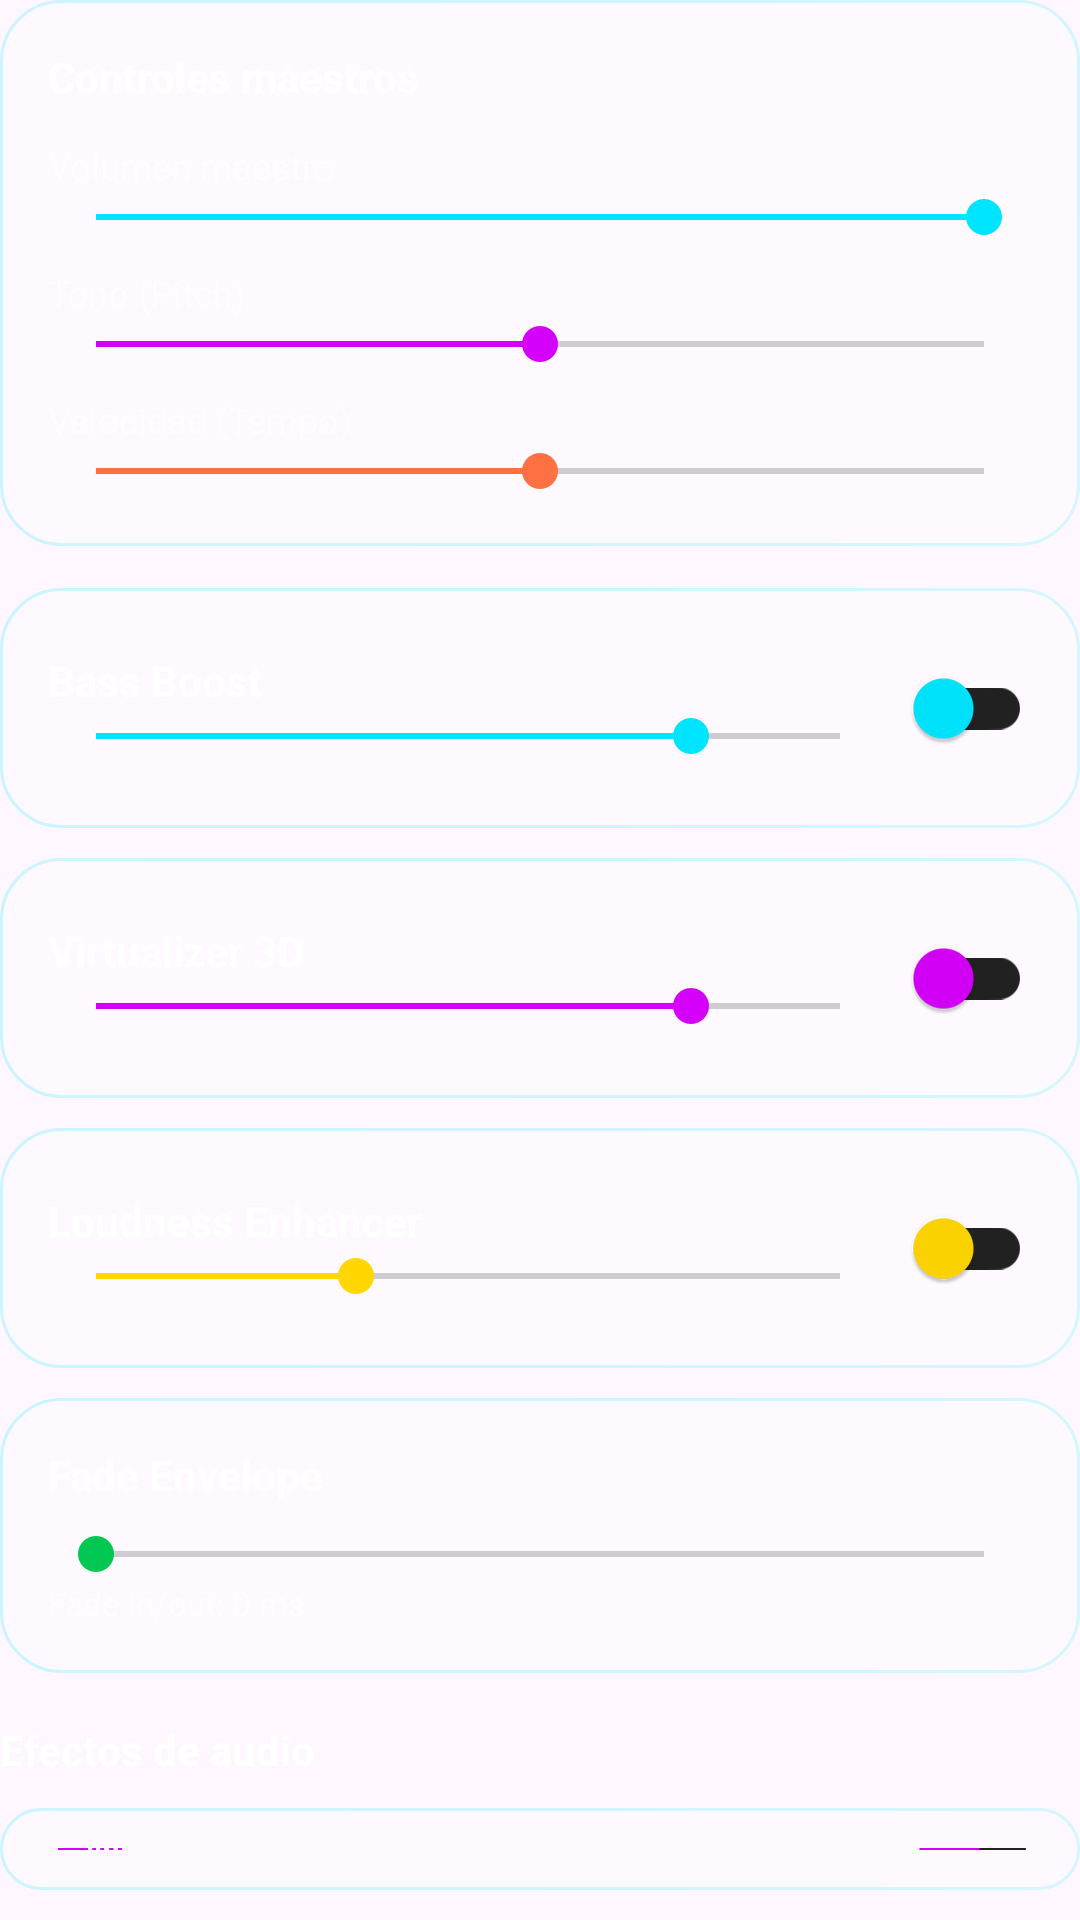

Android layout source for this screen:
<!-- AndroidManifest.xml: application theme Theme.Cuicatl -->
<!-- res/layout/view_effects_controls.xml -->
<?xml version="1.0" encoding="utf-8"?>
<LinearLayout xmlns:android="http://schemas.android.com/apk/res/android"
    xmlns:app="http://schemas.android.com/apk/res-auto"
    android:layout_width="match_parent"
    android:layout_height="wrap_content"
    android:orientation="vertical">

    <LinearLayout
        android:layout_width="match_parent"
        android:layout_height="wrap_content"
        android:orientation="vertical"
        android:padding="16dp"
        android:background="@drawable/bg_glass_card"
        android:layout_marginBottom="14dp">

        <TextView
            android:layout_width="wrap_content"
            android:layout_height="wrap_content"
            android:text="@string/editor_master_controls"
            android:textColor="@color/white"
            android:textSize="14sp"
            android:textStyle="bold"
            android:layout_marginBottom="12dp"/>

        <TextView android:layout_width="wrap_content" android:layout_height="wrap_content"
            android:text="@string/editor_master_volume" android:textColor="@color/text_muted" android:textSize="12sp"/>
        <SeekBar android:id="@+id/sbVolume" android:layout_width="match_parent" android:layout_height="wrap_content"
            android:progress="100" android:thumbTint="@color/neonBlue" android:progressTint="@color/neonBlue"/>

        <TextView android:layout_width="wrap_content" android:layout_height="wrap_content"
            android:text="@string/editor_pitch" android:textColor="@color/text_muted" android:textSize="12sp"
            android:layout_marginTop="8dp"/>
        <SeekBar android:id="@+id/sbPitch" android:layout_width="match_parent" android:layout_height="wrap_content"
            android:progress="50" android:thumbTint="@color/neonPurple" android:progressTint="@color/neonPurple"/>

        <TextView android:layout_width="wrap_content" android:layout_height="wrap_content"
            android:text="@string/editor_tempo" android:textColor="@color/text_muted" android:textSize="12sp"
            android:layout_marginTop="8dp"/>
        <SeekBar android:id="@+id/sbTempo" android:layout_width="match_parent" android:layout_height="wrap_content"
            android:progress="50" android:thumbTint="#FF7043" android:progressTint="#FF7043"/>
    </LinearLayout>

    
    <LinearLayout
        android:layout_width="match_parent"
        android:layout_height="wrap_content"
        android:orientation="horizontal"
        android:padding="16dp"
        android:gravity="center_vertical"
        android:background="@drawable/bg_glass_card"
        android:layout_marginBottom="10dp">
        <LinearLayout android:layout_width="0dp" android:layout_height="wrap_content" android:layout_weight="1" android:orientation="vertical">
            <TextView android:layout_width="wrap_content" android:layout_height="wrap_content"
                android:text="@string/editor_bass_boost" android:textColor="@color/white" android:textSize="14sp" android:textStyle="bold"/>
            <SeekBar android:id="@+id/sbBassStrength" android:layout_width="match_parent" android:layout_height="wrap_content"
                android:max="1000" android:progress="800" android:thumbTint="@color/neonBlue" android:progressTint="@color/neonBlue"/>
        </LinearLayout>
        <com.google.android.material.switchmaterial.SwitchMaterial
            android:id="@+id/swBassBoost" android:layout_width="wrap_content" android:layout_height="wrap_content"
            app:thumbTint="@color/neonBlue" app:trackTint="@color/dark_gray"/>
    </LinearLayout>

    
    <LinearLayout
        android:layout_width="match_parent"
        android:layout_height="wrap_content"
        android:orientation="horizontal"
        android:padding="16dp"
        android:gravity="center_vertical"
        android:background="@drawable/bg_glass_card"
        android:layout_marginBottom="10dp">
        <LinearLayout android:layout_width="0dp" android:layout_height="wrap_content" android:layout_weight="1" android:orientation="vertical">
            <TextView android:layout_width="wrap_content" android:layout_height="wrap_content"
                android:text="@string/editor_virtualizer" android:textColor="@color/white" android:textSize="14sp" android:textStyle="bold"/>
            <SeekBar android:id="@+id/sbVirtualizerStrength" android:layout_width="match_parent" android:layout_height="wrap_content"
                android:max="1000" android:progress="800" android:thumbTint="@color/neonPurple" android:progressTint="@color/neonPurple"/>
        </LinearLayout>
        <com.google.android.material.switchmaterial.SwitchMaterial
            android:id="@+id/swVirtualizer" android:layout_width="wrap_content" android:layout_height="wrap_content"
            app:thumbTint="@color/neonPurple" app:trackTint="@color/dark_gray"/>
    </LinearLayout>

    
    <LinearLayout
        android:layout_width="match_parent"
        android:layout_height="wrap_content"
        android:orientation="horizontal"
        android:padding="16dp"
        android:gravity="center_vertical"
        android:background="@drawable/bg_glass_card"
        android:layout_marginBottom="10dp">
        <LinearLayout android:layout_width="0dp" android:layout_height="wrap_content" android:layout_weight="1" android:orientation="vertical">
            <TextView android:layout_width="wrap_content" android:layout_height="wrap_content"
                android:text="@string/editor_loudness" android:textColor="@color/white" android:textSize="14sp" android:textStyle="bold"/>
            <SeekBar android:id="@+id/sbLoudness" android:layout_width="match_parent" android:layout_height="wrap_content"
                android:max="2000" android:progress="700" android:thumbTint="#FFD600" android:progressTint="#FFD600"/>
        </LinearLayout>
        <com.google.android.material.switchmaterial.SwitchMaterial
            android:id="@+id/swLoudness" android:layout_width="wrap_content" android:layout_height="wrap_content"
            app:thumbTint="#FFD600" app:trackTint="@color/dark_gray"/>
    </LinearLayout>

    
    <LinearLayout
        android:layout_width="match_parent"
        android:layout_height="wrap_content"
        android:orientation="vertical"
        android:padding="16dp"
        android:background="@drawable/bg_glass_card"
        android:layout_marginBottom="10dp">
        <TextView android:layout_width="wrap_content" android:layout_height="wrap_content"
            android:text="@string/editor_fade" android:textColor="@color/white" android:textSize="14sp" android:textStyle="bold"
            android:layout_marginBottom="8dp"/>
        <SeekBar android:id="@+id/sbFade" android:layout_width="match_parent" android:layout_height="wrap_content"
            android:max="5000" android:progress="0" android:thumbTint="#00C853" android:progressTint="#00C853"/>
        <TextView android:id="@+id/tvFadeValue" android:layout_width="wrap_content" android:layout_height="wrap_content"
            android:text="Fade in/out: 0 ms" android:textColor="@color/text_muted" android:textSize="11sp"/>
    </LinearLayout>

    <TextView
        android:layout_width="wrap_content"
        android:layout_height="wrap_content"
        android:text="@string/editor_audio_effects"
        android:textColor="@color/white"
        android:textSize="14sp"
        android:textStyle="bold"
        android:layout_marginTop="6dp"
        android:layout_marginBottom="10dp"/>

    <include layout="@layout/item_effect_switch" android:id="@+id/effectReverb"/>

</LinearLayout>
<!-- res/layout/item_effect_switch.xml (included above) -->
<?xml version="1.0" encoding="utf-8"?>
<LinearLayout xmlns:android="http://schemas.android.com/apk/res/android"
    xmlns:app="http://schemas.android.com/apk/res-auto"
    android:layout_width="match_parent"
    android:layout_height="wrap_content"
    android:layout_marginBottom="10dp"
    android:padding="14dp"
    android:orientation="horizontal"
    android:gravity="center_vertical"
    android:background="@drawable/bg_glass_card">

    <ImageView
        android:id="@+id/ivEffectIcon"
        android:layout_width="32dp"
        android:layout_height="32dp"
        android:src="@android:drawable/ic_lock_silent_mode_off"
        app:tint="@color/neonPurple"
        android:contentDescription="Icon"/>

    <LinearLayout
        android:layout_width="0dp"
        android:layout_height="wrap_content"
        android:layout_weight="1"
        android:orientation="vertical"
        android:layout_marginStart="16dp">
        <TextView
            android:id="@+id/tvEffectName"
            android:layout_width="wrap_content"
            android:layout_height="wrap_content"
            android:text="Reverb"
            android:textColor="@color/white"
            android:textSize="14sp"
            android:textStyle="bold"/>
        <TextView
            android:id="@+id/tvEffectValue"
            android:layout_width="wrap_content"
            android:layout_height="wrap_content"
            android:text="Preset Hall"
            android:textColor="@color/text_muted"
            android:textSize="10sp"/>
    </LinearLayout>

    <com.google.android.material.switchmaterial.SwitchMaterial
        android:id="@+id/swEffect"
        android:layout_width="wrap_content"
        android:layout_height="wrap_content"
        app:thumbTint="@color/neonPurple"
        app:trackTint="@color/dark_gray"/>
</LinearLayout>
<!-- resources referenced by this layout -->
<resources>
  <color name="dark_gray">#212121</color>
  <color name="neonBlue">#00E5FF</color>
  <color name="neonPurple">#D500F9</color>
  <color name="text_muted">#B3FFFFFF</color>
  <color name="white">#FFFFFF</color>
  <!-- drawable bg_glass_card (drawable) -->
  <?xml version="1.0" encoding="utf-8"?>
  <layer-list xmlns:android="http://schemas.android.com/apk/res/android">
      <item>
          <shape android:shape="rectangle">
              <corners android:radius="20dp" />
              <solid android:color="@color/glass_surface" />
              <stroke android:width="1dp" android:color="@color/glass_stroke_cyan_soft" />
          </shape>
      </item>
      <item>
          <shape android:shape="rectangle">
              <corners android:radius="20dp" />
              <gradient
                  android:angle="135"
                  android:startColor="#33FFFFFF"
                  android:centerColor="#0DFFFFFF"
                  android:endColor="#00FFFFFF"
                  android:type="linear" />
          </shape>
      </item>
  </layer-list>
  <string name="editor_audio_effects">Efectos de audio</string>
  <string name="editor_bass_boost">Bass Boost</string>
  <string name="editor_fade">Fade Envelope</string>
  <string name="editor_loudness">Loudness Enhancer</string>
  <string name="editor_master_controls">Controles maestros</string>
  <string name="editor_master_volume">Volumen maestro</string>
  <string name="editor_pitch">Tono (Pitch)</string>
  <string name="editor_tempo">Velocidad (Tempo)</string>
  <string name="editor_virtualizer">Virtualizer 3D</string>
  <style name="Theme.Cuicatl" parent="Base.Theme.Cuicatl" />
  <color name="glass_surface">#1FFFFFFF</color>
  <color name="glass_stroke_cyan_soft">#3300E5FF</color>
  <style name="Base.Theme.Cuicatl" parent="Theme.Material3.DayNight.NoActionBar">
          <item name="colorPrimary">@color/neonBlue</item>
          <item name="colorPrimaryVariant">@color/neonPurple</item>
          <item name="colorSecondary">@color/cyan</item>
          <item name="colorSecondaryVariant">@color/teal_700</item>
      </style>
  <color name="cyan">#00E5FF</color>
  <color name="teal_700">#00796B</color>
</resources>
